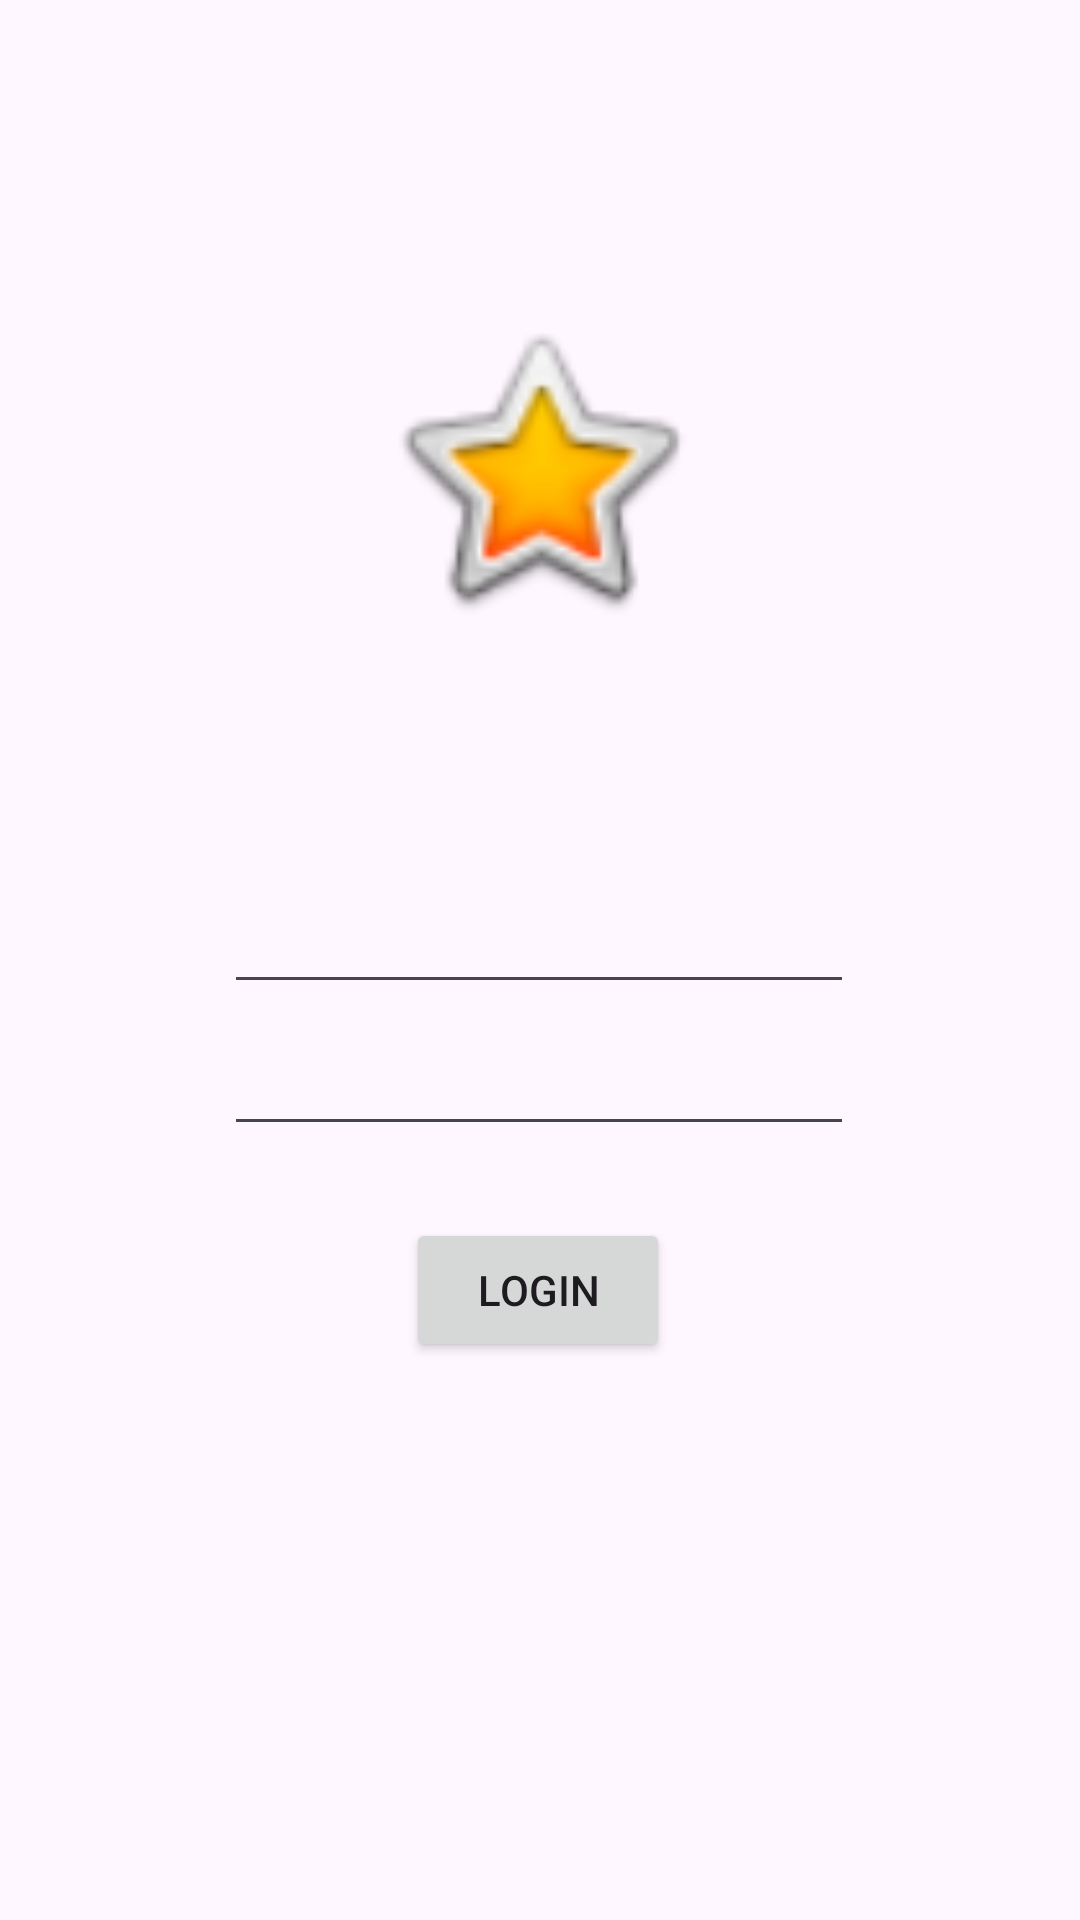

Layout XML and referenced resources for this Android screen:
<!-- AndroidManifest.xml: application theme Theme.TahniaApps -->
<!-- res/layout/activity_auth.xml -->
<?xml version="1.0" encoding="utf-8"?>
<androidx.constraintlayout.widget.ConstraintLayout xmlns:android="http://schemas.android.com/apk/res/android"
    xmlns:app="http://schemas.android.com/apk/res-auto"
    xmlns:tools="http://schemas.android.com/tools"
    android:id="@+id/main"
    android:layout_width="match_parent"
    android:layout_height="match_parent"
    tools:context=".AuthActivity">

    <ImageView
        android:id="@+id/imageView3"
        android:layout_width="116dp"
        android:layout_height="110dp"
        app:layout_constraintBottom_toBottomOf="parent"
        app:layout_constraintEnd_toEndOf="parent"
        app:layout_constraintHorizontal_bias="0.498"
        app:layout_constraintStart_toStartOf="parent"
        app:layout_constraintTop_toTopOf="parent"
        app:layout_constraintVertical_bias="0.191"
        app:srcCompat="@android:drawable/btn_star_big_on"
        tools:ignore="MissingConstraints" />

    <EditText
        android:id="@+id/edtUsernameText"
        android:layout_width="wrap_content"
        android:layout_height="wrap_content"
        android:ems="10"
        android:inputType="text"
        android:text=""
        app:layout_constraintBottom_toBottomOf="parent"
        app:layout_constraintEnd_toEndOf="parent"
        app:layout_constraintHorizontal_bias="0.497"
        app:layout_constraintStart_toStartOf="parent"
        app:layout_constraintTop_toBottomOf="@+id/imageView3"
        app:layout_constraintVertical_bias="0.212"
        tools:ignore="MissingConstraints" />

    <EditText
        android:id="@+id/edtPasswordText"
        android:layout_width="wrap_content"
        android:layout_height="wrap_content"
        android:ems="10"
        android:inputType="textPassword"
        app:layout_constraintBottom_toBottomOf="parent"
        app:layout_constraintEnd_toEndOf="parent"
        app:layout_constraintHorizontal_bias="0.497"
        app:layout_constraintStart_toStartOf="parent"
        app:layout_constraintTop_toTopOf="parent"
        app:layout_constraintVertical_bias="0.569"
        tools:ignore="MissingConstraints" />

    <Button
        android:id="@+id/btnLogin"
        android:layout_width="wrap_content"
        android:layout_height="wrap_content"
        android:text="Login"
        app:layout_constraintBottom_toBottomOf="parent"
        app:layout_constraintEnd_toEndOf="parent"
        app:layout_constraintHorizontal_bias="0.498"
        app:layout_constraintStart_toStartOf="parent"
        app:layout_constraintTop_toTopOf="parent"
        app:layout_constraintVertical_bias="0.686"
        tools:ignore="MissingConstraints" />
</androidx.constraintlayout.widget.ConstraintLayout>
<!-- resources referenced by this layout -->
<resources>
  <style name="Theme.TahniaApps" parent="Base.Theme.TahniaApps" />
  <style name="Base.Theme.TahniaApps" parent="Theme.Material3.DayNight.NoActionBar">
          
          
      </style>
</resources>
